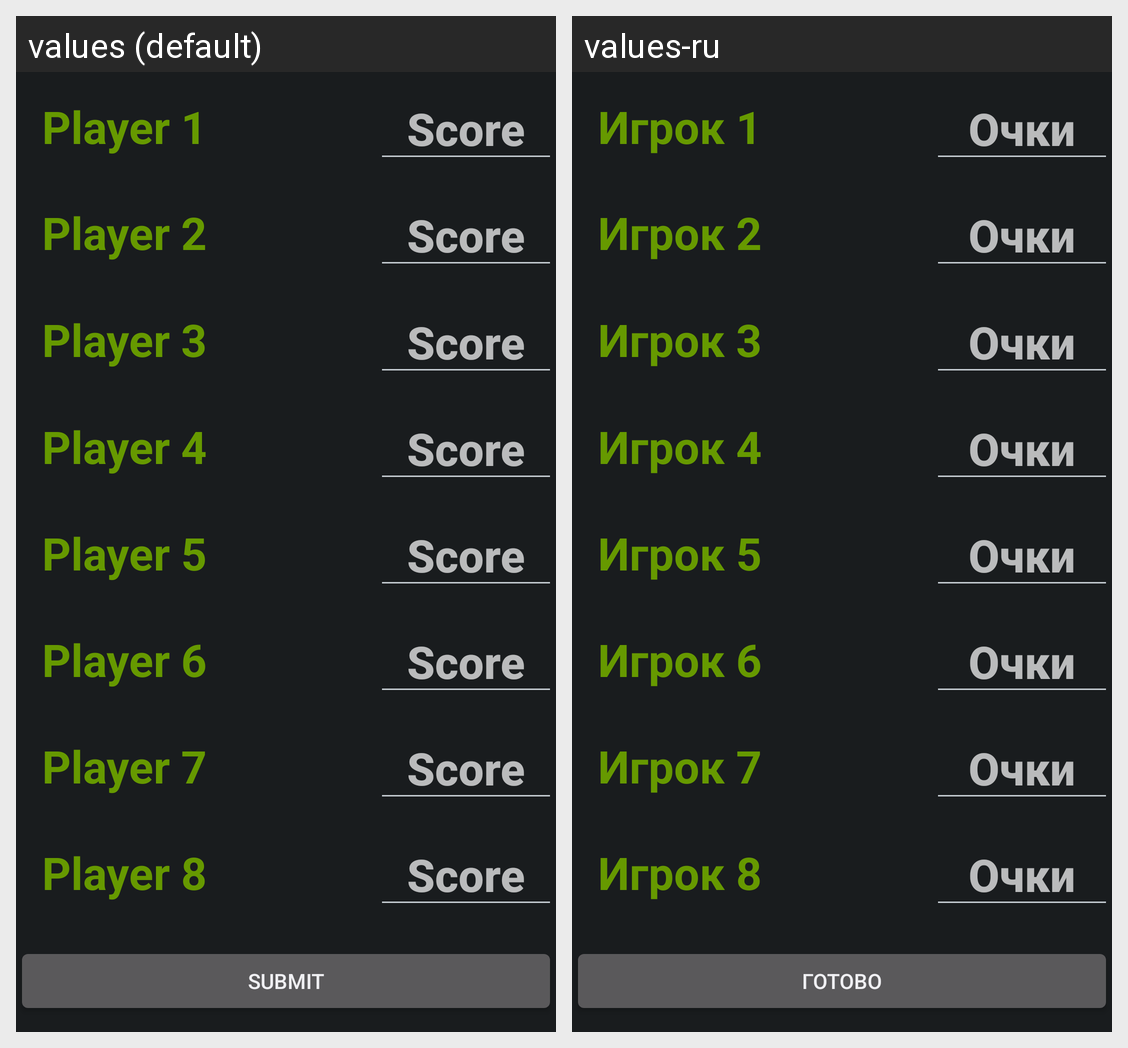

Here is an Android app screen in its default locale and in the app's own translations. Write out the translated-string differences for the strings that appear on this screen.
Android screen res/layout/activity_default.xml rendered under 2 locales, left to right: values (default), values-ru. Device: Nexus 5 (rendered at 1080×1920; each locale shown at half size, 540×960, under a caption strip naming it); theme android:Theme.DeviceDefault.
Strings drawn on this screen, with the default value and each locale's value (text and hints the layout hard-codes, and strings that could not be matched under every locale, appear in the picture but are not listed):

default_name_player1
  values: Player 1
  values-ru: Игрок 1

et_hint
  values: Score
  values-ru: Очки

default_name_player2
  values: Player 2
  values-ru: Игрок 2

default_name_player3
  values: Player 3
  values-ru: Игрок 3

default_name_player4
  values: Player 4
  values-ru: Игрок 4

default_name_player5
  values: Player 5
  values-ru: Игрок 5

default_name_player6
  values: Player 6
  values-ru: Игрок 6

default_name_player7
  values: Player 7
  values-ru: Игрок 7

default_name_player8
  values: Player 8
  values-ru: Игрок 8

btn_submit
  values: Submit
  values-ru: Готово
